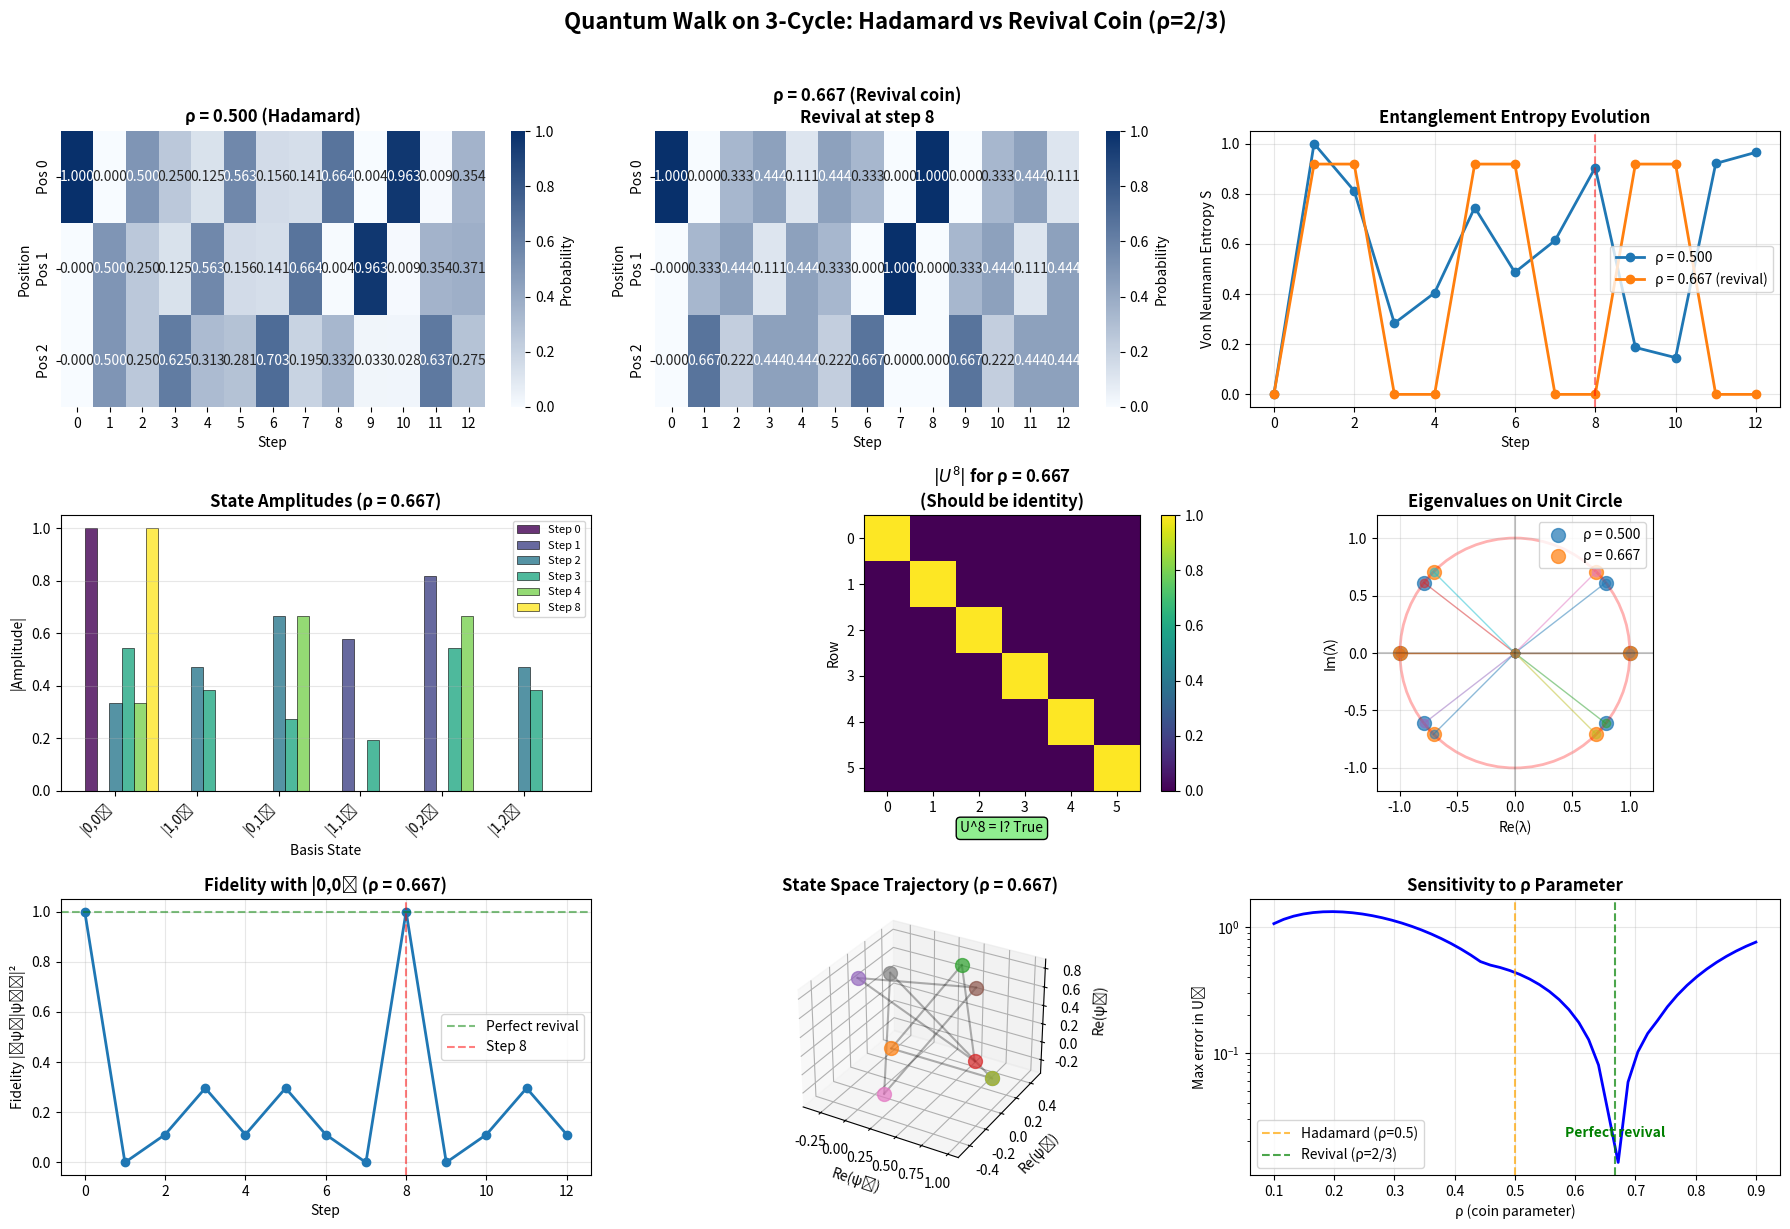

Python code for this plot:
# -*- coding: utf-8 -*-
"""EXP 002 one walker rho 2_3 and 1_2 reference revival.ipynb

Automatically generated by Colab.

Original file is located at
    https://colab.research.google.com/<link-removed>
"""

import numpy as np
import matplotlib.pyplot as plt
import seaborn as sns
from matplotlib.colors import LinearSegmentedColormap

# ======================
# 1. CONFIGURATION
# ======================
k = 3  # 3-cycle
N_revival = 8  # Revival period for ρ=2/3
rho_values = [0.5, 2/3]  # Hadamard and revival coin
alpha = 0  # Phase parameters
beta = 0
steps_to_simulate = 12  # Go beyond revival to show periodicity

# ======================
# 2. GENERAL OPERATORS
# ======================

# Basis: |c,x⟩ with c∈{0,1}, x∈{0,1,2}, c changes fastest
basis = [(c, x) for x in range(k) for c in range(2)]
basis_labels = [f'|{c},{x}⟩' for c, x in basis]

def build_coin_operator(rho, alpha=0, beta=0):
    """General coin operator from Dukes paper Eq. (3)"""
    C2 = np.array([
        [np.sqrt(rho), np.sqrt(1-rho)*np.exp(1j*alpha)],
        [np.sqrt(1-rho)*np.exp(1j*beta), -np.sqrt(rho)*np.exp(1j*(alpha+beta))]
    ], dtype=complex)

    # C = I_k ⊗ C2
    C = np.zeros((2*k, 2*k), dtype=complex)
    for i, (c1, x1) in enumerate(basis):
        for j, (c2, x2) in enumerate(basis):
            if x1 == x2:  # I_k part
                C[i, j] = C2[c1, c2]
    return C

def build_shift_operator():
    """Shift operator for k-cycle"""
    S = np.zeros((2*k, 2*k), dtype=complex)
    for j, (c, x) in enumerate(basis):
        if c == 0:
            x_new = (x - 1) % k  # counterclockwise
        else:
            x_new = (x + 1) % k  # clockwise
        i = basis.index((c, x_new))
        S[i, j] = 1
    return S

def build_U(rho, alpha=0, beta=0):
    """Full step operator U = S·C"""
    C = build_coin_operator(rho, alpha, beta)
    S = build_shift_operator()
    return S @ C

# ======================
# 3. SIMULATION FOR DIFFERENT ρ VALUES
# ======================
results = {}

for rho in rho_values:
    print(f"\n{'='*60}")
    print(f"SIMULATION FOR ρ = {rho:.4f} {'(Hadamard)' if rho == 0.5 else '(Revival coin)'}")
    print('='*60)

    # Build operators
    U = build_U(rho, alpha, beta)

    # Initial state |0,0⟩
    psi0 = np.zeros(2*k, dtype=complex)
    psi0[0] = 1

    # Evolution
    psi_list = [psi0.copy()]
    for step in range(1, steps_to_simulate + 1):
        psi_list.append(U @ psi_list[-1])

    # Check revival
    revival_step = None
    for step, psi in enumerate(psi_list):
        if step > 0 and np.allclose(psi, psi0, atol=1e-10):
            revival_step = step
            break

    # Probability distribution
    def position_probability(psi):
        prob = np.zeros(k)
        for x in range(k):
            prob[x] = abs(psi[2*x])**2 + abs(psi[2*x+1])**2
        return prob

    prob_matrix = np.array([position_probability(psi) for psi in psi_list])

    # Entanglement entropy
    def entanglement_entropy(psi):
        # Reduced coin density matrix
        rho_coin = np.zeros((2, 2), dtype=complex)
        for c1 in range(2):
            for c2 in range(2):
                rho_coin[c1, c2] = sum(psi[2*x + c1] * psi[2*x + c2].conj()
                                       for x in range(k))

        # Eigenvalues and entropy
        eigvals = np.linalg.eigvalsh(rho_coin)
        eigvals = np.maximum(eigvals, 0)
        S = -sum(v * np.log2(v) for v in eigvals if v > 1e-12)
        return S.real

    entropy_values = [entanglement_entropy(psi) for psi in psi_list]

    # Store results
    results[rho] = {
        'U': U,
        'psi_list': psi_list,
        'prob_matrix': prob_matrix,
        'entropy': entropy_values,
        'revival_step': revival_step,
        'U_N': np.linalg.matrix_power(U, N_revival) if rho == 2/3 else None
    }

    # Print summary
    print(f"Revival period: {revival_step if revival_step else 'None found (up to step {steps_to_simulate})'}")
    if rho == 2/3:
        print(f"U^{N_revival} = I? {np.allclose(results[rho]['U_N'], np.eye(2*k), atol=1e-10)}")

    print("\nStep | P(0)    P(1)    P(2)    | Entropy S")
    print("-" * 45)
    for step in range(min(9, len(psi_list))):
        p = prob_matrix[step]
        S = entropy_values[step]
        print(f"{step:4} | {p[0]:.4f}   {p[1]:.4f}   {p[2]:.4f}   | {S:.6f}")

# ======================
# 4. VISUALIZATION
# ======================
fig = plt.figure(figsize=(18, 12))

# Custom colormap
cmap = LinearSegmentedColormap.from_list('custom', ['#f7fbff', '#08306b'], N=256)

# Plot 1: Probability heatmaps for both ρ values
for idx, rho in enumerate(rho_values):
    ax = plt.subplot(3, 3, idx + 1)
    prob_matrix = results[rho]['prob_matrix']

    sns.heatmap(prob_matrix.T,
                annot=True,
                fmt=".3f",
                cmap=cmap,
                cbar_kws={'label': 'Probability'},
                xticklabels=range(len(prob_matrix)),
                yticklabels=[f'Pos {x}' for x in range(k)],
                ax=ax)

    title = f'ρ = {rho:.3f} '
    title += '(Hadamard)' if rho == 0.5 else '(Revival coin)'
    if results[rho]['revival_step']:
        title += f'\nRevival at step {results[rho]["revival_step"]}'
    ax.set_title(title, fontweight='bold')
    ax.set_xlabel("Step")
    ax.set_ylabel("Position")

# Plot 2: Entanglement entropy comparison
ax = plt.subplot(3, 3, 3)
for rho in rho_values:
    entropy = results[rho]['entropy']
    label = f'ρ = {rho:.3f}'
    if rho == 2/3:
        label += ' (revival)'
    ax.plot(range(len(entropy)), entropy, 'o-', linewidth=2, markersize=6, label=label)

ax.set_title("Entanglement Entropy Evolution", fontweight='bold')
ax.set_xlabel("Step")
ax.set_ylabel("Von Neumann Entropy S")
ax.grid(True, alpha=0.3)
ax.legend()
ax.axvline(x=8, color='red', linestyle='--', alpha=0.5, label='Step 8')

# Plot 3: State amplitudes at key steps (ρ=2/3)
ax = plt.subplot(3, 3, 4)
rho = 2/3
psi_list = results[rho]['psi_list']
key_steps = [0, 1, 2, 3, 4, 8]
colors = plt.cm.viridis(np.linspace(0, 1, len(key_steps)))

for i, step in enumerate(key_steps):
    amps = np.abs(psi_list[step])
    x_pos = np.arange(2*k) + i*0.15
    ax.bar(x_pos, amps, width=0.15, label=f'Step {step}',
           color=colors[i], alpha=0.8, edgecolor='black', linewidth=0.5)

ax.set_title(f"State Amplitudes (ρ = {rho:.3f})", fontweight='bold')
ax.set_xlabel("Basis State")
ax.set_ylabel("|Amplitude|")
ax.set_xticks(np.arange(2*k) + 0.3)
ax.set_xticklabels(basis_labels, rotation=45, ha='right')
ax.legend(loc='upper right', fontsize=8)
ax.grid(True, alpha=0.3, axis='y')

# Plot 4: Check U^8 for ρ=2/3
ax = plt.subplot(3, 3, 5)
rho = 2/3
U_N = results[rho]['U_N']
if U_N is not None:
    im = ax.imshow(np.abs(U_N), cmap='viridis', vmin=0, vmax=1)
    ax.set_title(f"$|U^{{{N_revival}}}|$ for ρ = {rho:.3f}\n(Should be identity)", fontweight='bold')
    ax.set_xlabel("Column")
    ax.set_ylabel("Row")
    plt.colorbar(im, ax=ax, fraction=0.046, pad=0.04)

    # Add text annotation for revival
    is_identity = np.allclose(U_N, np.eye(2*k), atol=1e-10)
    ax.text(0.5, -0.15, f"U^{N_revival} = I? {is_identity}",
            transform=ax.transAxes, ha='center', fontsize=10,
            bbox=dict(boxstyle="round,pad=0.3", facecolor="lightgreen" if is_identity else "lightcoral"))

# Plot 5: Eigenvalue analysis
ax = plt.subplot(3, 3, 6)
for rho in rho_values:
    U = results[rho]['U']
    eigvals = np.linalg.eigvals(U)
    angles = np.angle(eigvals)

    # Plot on unit circle
    for val in eigvals:
        ax.plot([0, val.real], [0, val.imag], 'o-', alpha=0.5, linewidth=1)

    # Plot eigenvalues
    scatter = ax.scatter(np.real(eigvals), np.imag(eigvals),
                        s=100, alpha=0.7, label=f'ρ = {rho:.3f}')

ax.set_aspect('equal')
circle = plt.Circle((0,0), 1, fill=False, color='r', alpha=0.3, linewidth=2)
ax.add_artist(circle)
ax.set_xlim(-1.2, 1.2)
ax.set_ylim(-1.2, 1.2)
ax.axhline(y=0, color='k', alpha=0.2)
ax.axvline(x=0, color='k', alpha=0.2)
ax.grid(True, alpha=0.3)
ax.set_title("Eigenvalues on Unit Circle", fontweight='bold')
ax.set_xlabel("Re(λ)")
ax.set_ylabel("Im(λ)")
ax.legend()

# Plot 6: Revival check across steps (ρ=2/3)
ax = plt.subplot(3, 3, 7)
rho = 2/3
psi_list = results[rho]['psi_list']
revival_strength = []

for step, psi in enumerate(psi_list):
    # Fidelity with initial state
    fidelity = abs(np.vdot(psi0, psi))**2
    revival_strength.append(fidelity)

ax.plot(range(len(revival_strength)), revival_strength, 'o-', linewidth=2)
ax.set_title(f"Fidelity with |0,0⟩ (ρ = {rho:.3f})", fontweight='bold')
ax.set_xlabel("Step")
ax.set_ylabel("Fidelity |⟨ψ₀|ψₙ⟩|²")
ax.grid(True, alpha=0.3)
ax.axhline(y=1, color='green', linestyle='--', alpha=0.5, label='Perfect revival')
ax.axvline(x=8, color='red', linestyle='--', alpha=0.5, label='Step 8')
ax.set_ylim(-0.05, 1.05)
ax.legend()

# Plot 7: Phase space visualization (real vs imag parts)
ax = plt.subplot(3, 3, 8, projection='3d')
rho = 2/3
psi_list = results[rho]['psi_list']

# Plot trajectory in state space (first 3 components)
for step in range(min(9, len(psi_list))):
    psi = psi_list[step]
    # Use first 3 amplitudes for 3D plot
    x = psi[0].real
    y = psi[1].real
    z = psi[2].real

    ax.scatter(x, y, z, s=100, alpha=0.7, label=f'Step {step}')
    if step > 0:
        # Connect steps with lines
        prev_psi = psi_list[step-1]
        ax.plot([prev_psi[0].real, x],
                [prev_psi[1].real, y],
                [prev_psi[2].real, z], 'k-', alpha=0.3)

ax.set_title(f"State Space Trajectory (ρ = {rho:.3f})", fontweight='bold')
ax.set_xlabel("Re(ψ₀)")
ax.set_ylabel("Re(ψ₁)")
ax.set_zlabel("Re(ψ₂)")
ax.grid(True, alpha=0.3)

# Plot 8: Parameter sensitivity around ρ=2/3
ax = plt.subplot(3, 3, 9)
rho_test = np.linspace(0.1, 0.9, 50)
revival_errors = []

for rho_val in rho_test:
    U_test = build_U(rho_val, alpha, beta)
    U8_test = np.linalg.matrix_power(U_test, 8)
    error = np.max(np.abs(U8_test - np.eye(2*k)))
    revival_errors.append(error)

ax.plot(rho_test, revival_errors, 'b-', linewidth=2)
ax.axvline(x=0.5, color='orange', linestyle='--', alpha=0.7, label='Hadamard (ρ=0.5)')
ax.axvline(x=2/3, color='green', linestyle='--', alpha=0.7, label='Revival (ρ=2/3)')
ax.set_title("Sensitivity to ρ Parameter", fontweight='bold')
ax.set_xlabel("ρ (coin parameter)")
ax.set_ylabel(f"Max error in U⁸")
ax.grid(True, alpha=0.3)
ax.set_yscale('log')
ax.legend()
ax.text(2/3, min(revival_errors)*1.5, 'Perfect revival',
        ha='center', va='bottom', color='green', fontweight='bold')

plt.suptitle(f"Quantum Walk on {k}-Cycle: Hadamard vs Revival Coin (ρ=2/3)",
             fontsize=16, fontweight='bold', y=1.02)
plt.tight_layout()
plt.show()

# ======================
# 5. ADDITIONAL ANALYSIS
# ======================
print("\n" + "="*60)
print("ADDITIONAL ANALYSIS")
print("="*60)

# Check eigenvalues for ρ=2/3 are 8th roots of unity
rho = 2/3
U = results[rho]['U']
eigvals = np.linalg.eigvals(U)
print(f"\nEigenvalues for ρ = {rho:.3f}:")
print("λ      |λ|     Argument/π   λ^8")
for i, val in enumerate(eigvals):
    arg = np.angle(val) / np.pi
    print(f"{val:.4f}  {abs(val):.6f}  {arg:.6f}       {(val**8):.6f}")

# Show that these are 8th roots of unity
print("\nThese should be 8th roots of unity:")
expected_phases = [0, 1/4, 1/2, 3/4, 1, 5/4, 3/2, 7/4]  # Multiples of π/4
for phase in expected_phases:
    val = np.exp(1j * np.pi * phase)
    print(f"exp(iπ·{phase:.3f}) = {val:.4f}, (value)^8 = {(val**8):.4f}")

# Verify specific states from evolution
print(f"\nVerifying revival at step 8 for ρ = {rho:.3f}:")
psi8 = results[rho]['psi_list'][8]
print(f"ψ₈ = {np.round(psi8, 6)}")
print(f"Matches ψ₀? {np.allclose(psi8, psi0, atol=1e-10)}")
print(f"Fidelity = {abs(np.vdot(psi0, psi8))**2:.10f}")